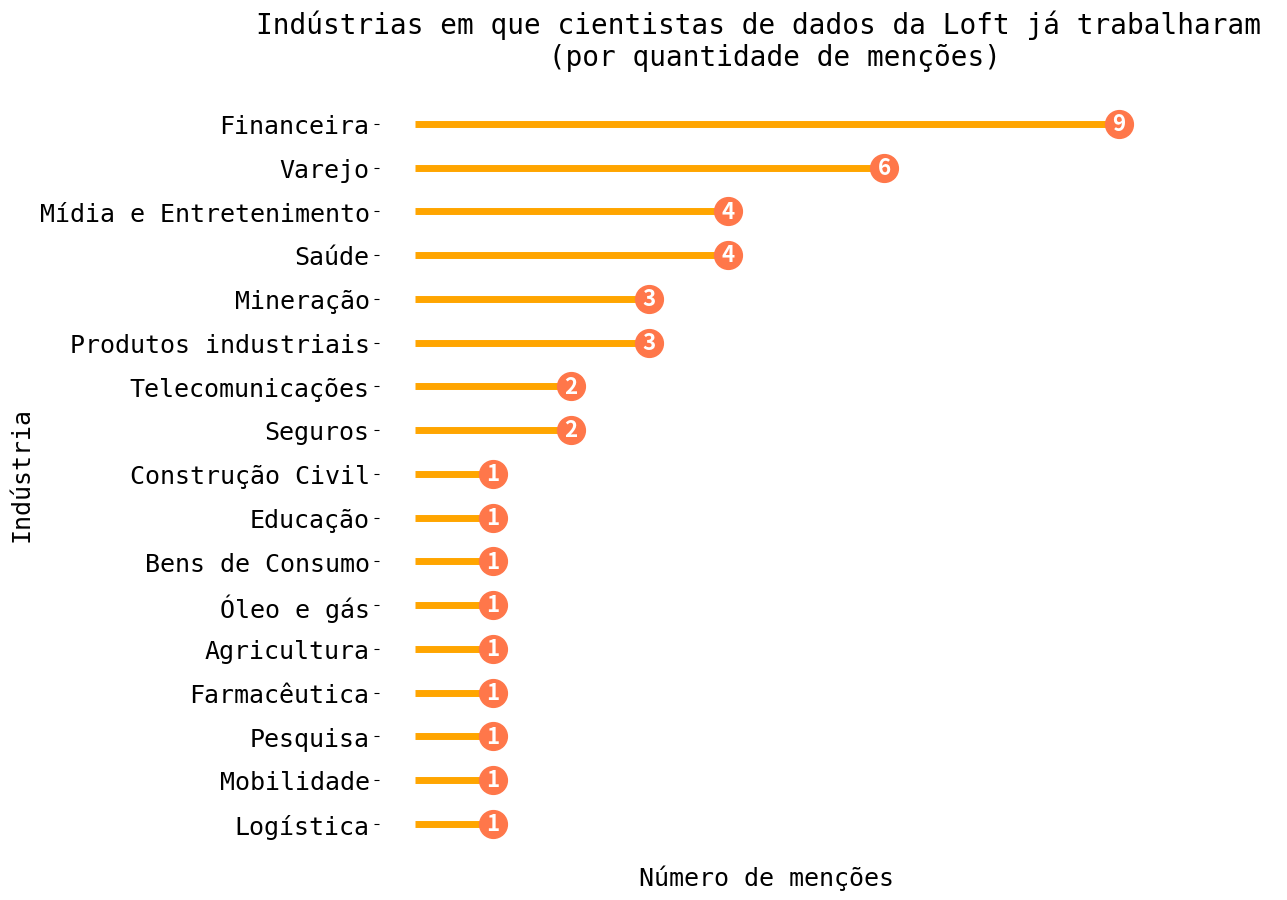

This chart was generated by the following Python code:
import pandas as pd
import matplotlib.pyplot as plt

fig = plt.figure(figsize=(10,10))

industries = ["Financeira", "Varejo", "Mineração", "Mídia e Entretenimento", "Seguros", "Saúde", 
              "Produtos industriais", "Telecomunicações", "Educação","Bens de Consumo", "Óleo e gás",
              "Agricultura", "Farmacêutica", "Pesquisa", "Mobilidade", "Logística", "Construção Civil"]

count = [9, 6, 3, 4, 2, 4, 3, 2, 1, 1, 1, 1, 1, 1, 1, 1, 1]

df = pd.DataFrame({'industry': industries, 'count': count})

ordered_df = df.sort_values(by='count')

plt.hlines(y=ordered_df['industry'], xmin=0, xmax=ordered_df['count'], color='orange', linewidth=5)

plt.plot(ordered_df['count'], ordered_df['industry'], "o", markersize=20, color = "#ff774a")
for i, count in enumerate(ordered_df['count']):
    plt.annotate(count, xy=(count, i), color='white', fontsize=16, weight = 'bold', ha='center', va='center')


plt.title('Indústrias em que cientistas de dados da Loft já trabalharam \n (por quantidade de menções)', 
          loc='center', color = 'black', fontsize = 20, family = 'monospace', y = 1.02)

plt.xlabel('Número de menções', fontsize=18, family = 'monospace')
plt.ylabel('Indústria', fontsize=18, family = 'monospace')

plt.yticks(fontsize=18, family = 'monospace')
plt.xticks(ticks=[])
plt.box(False)

plt.savefig("industrias_lollipop.png", bbox_inches = "tight")